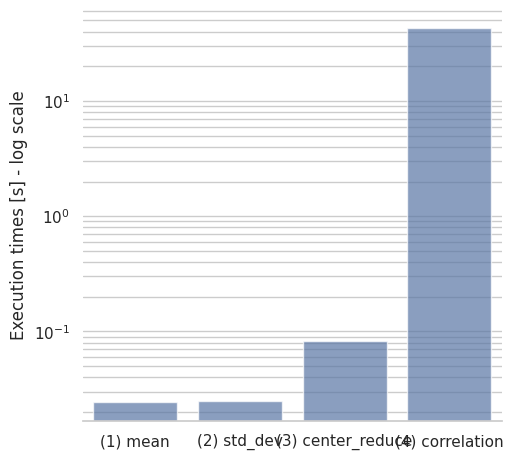

Write Python code to recreate this figure.
import seaborn as sb
import pandas as pd
import matplotlib.pyplot as pl
import matplotlib.ticker as mticker
import numpy as np

DF = pd.DataFrame({
  "function": ["(1) mean", "(2) std_dev", "(3) center_reduce", "(4) correlation"],
  "exec_time": [0.024453, 0.024932, 0.082001, 42.776995]
})
  

def main():
  sb.set_theme(style="whitegrid")
  g = sb.catplot(
    data=DF,
    kind="bar",
    x="function",
    y="exec_time",
    alpha=.7
  )
  
  g.despine(left=True)
  g.set_axis_labels("", "Execution times [s] - log scale")
  g.legend.set_title("")
  g.ax.grid(True, which="minor")

  pl.yscale("log")
  pl.show()

if __name__ == "__main__":
  main()